Labelled photos from "Invasive_Plant_Species", an image-classification folder in Jamo527/Invasive_Plant_Species. The possible labels are: black-grass, charlock, cleavers, common chickweed, common wheat, fat hen, loose silky-bent, maize, scentless mayweed, shepherds purse, small-flowered cranesbill, sugar beet.

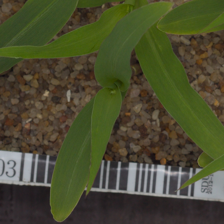
Label: maize

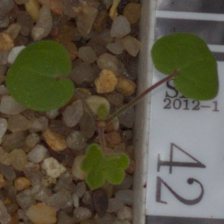
Label: small-flowered cranesbill

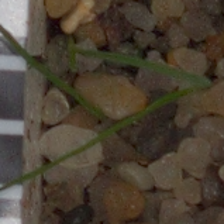
Label: loose silky-bent

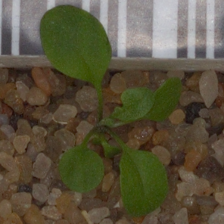
Label: shepherds purse

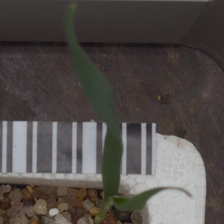
Label: common wheat

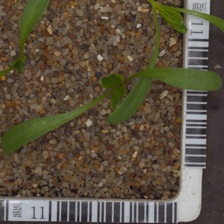
Label: sugar beet
